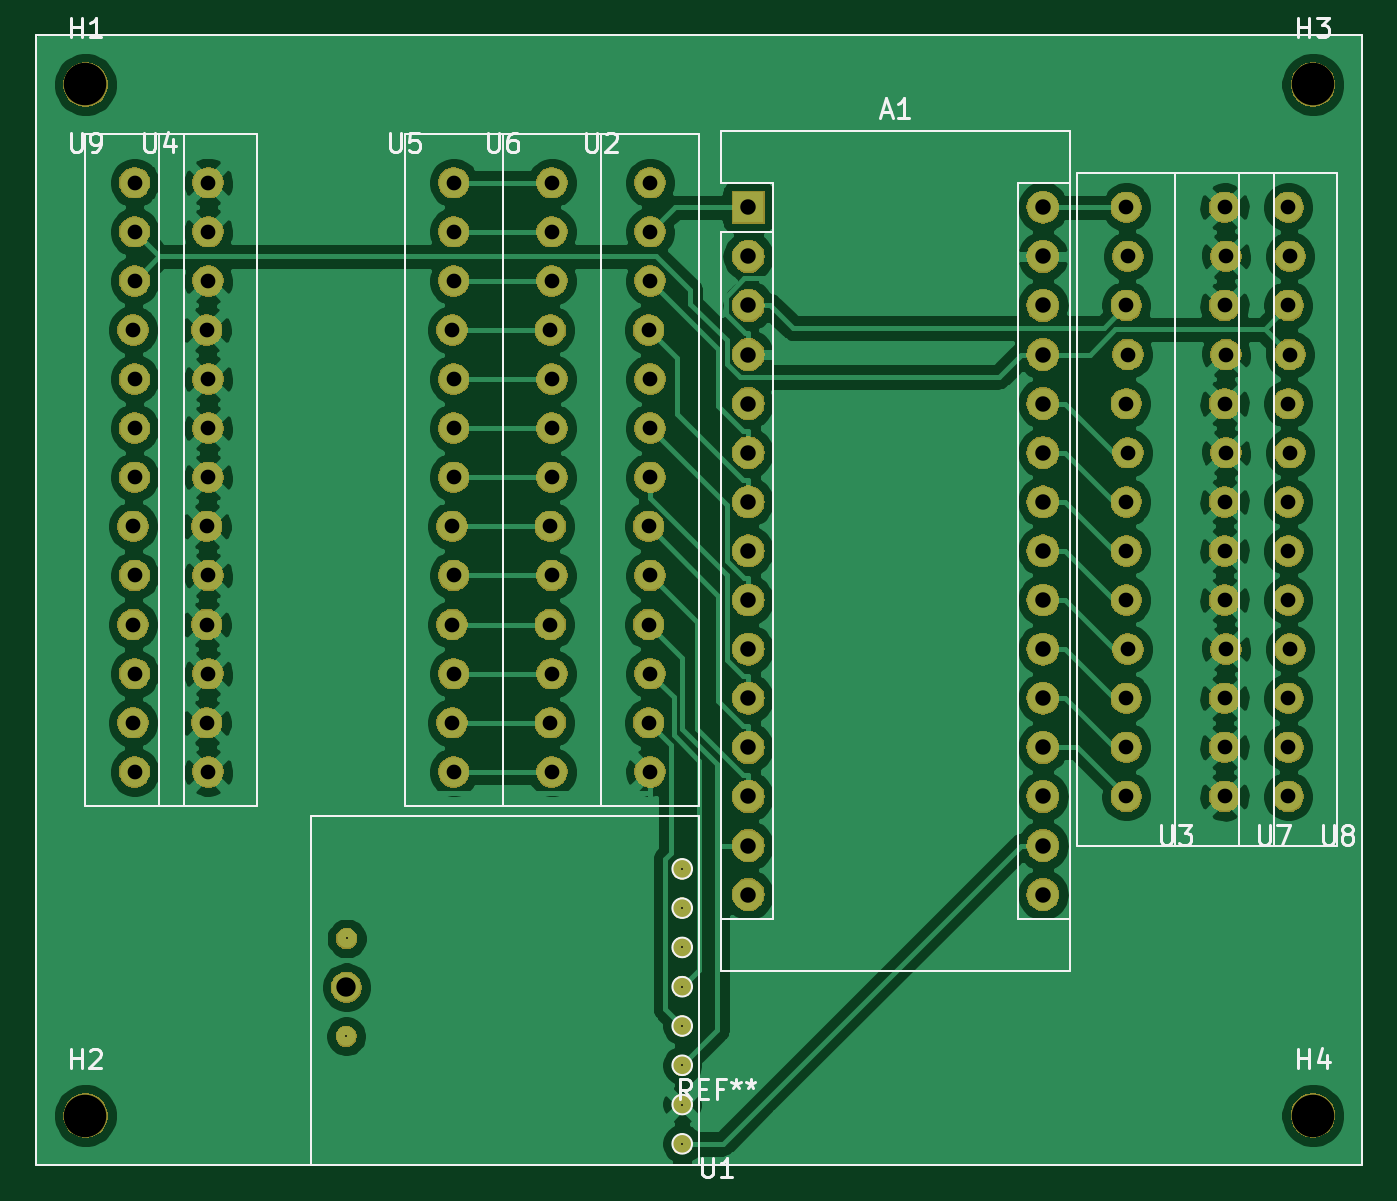
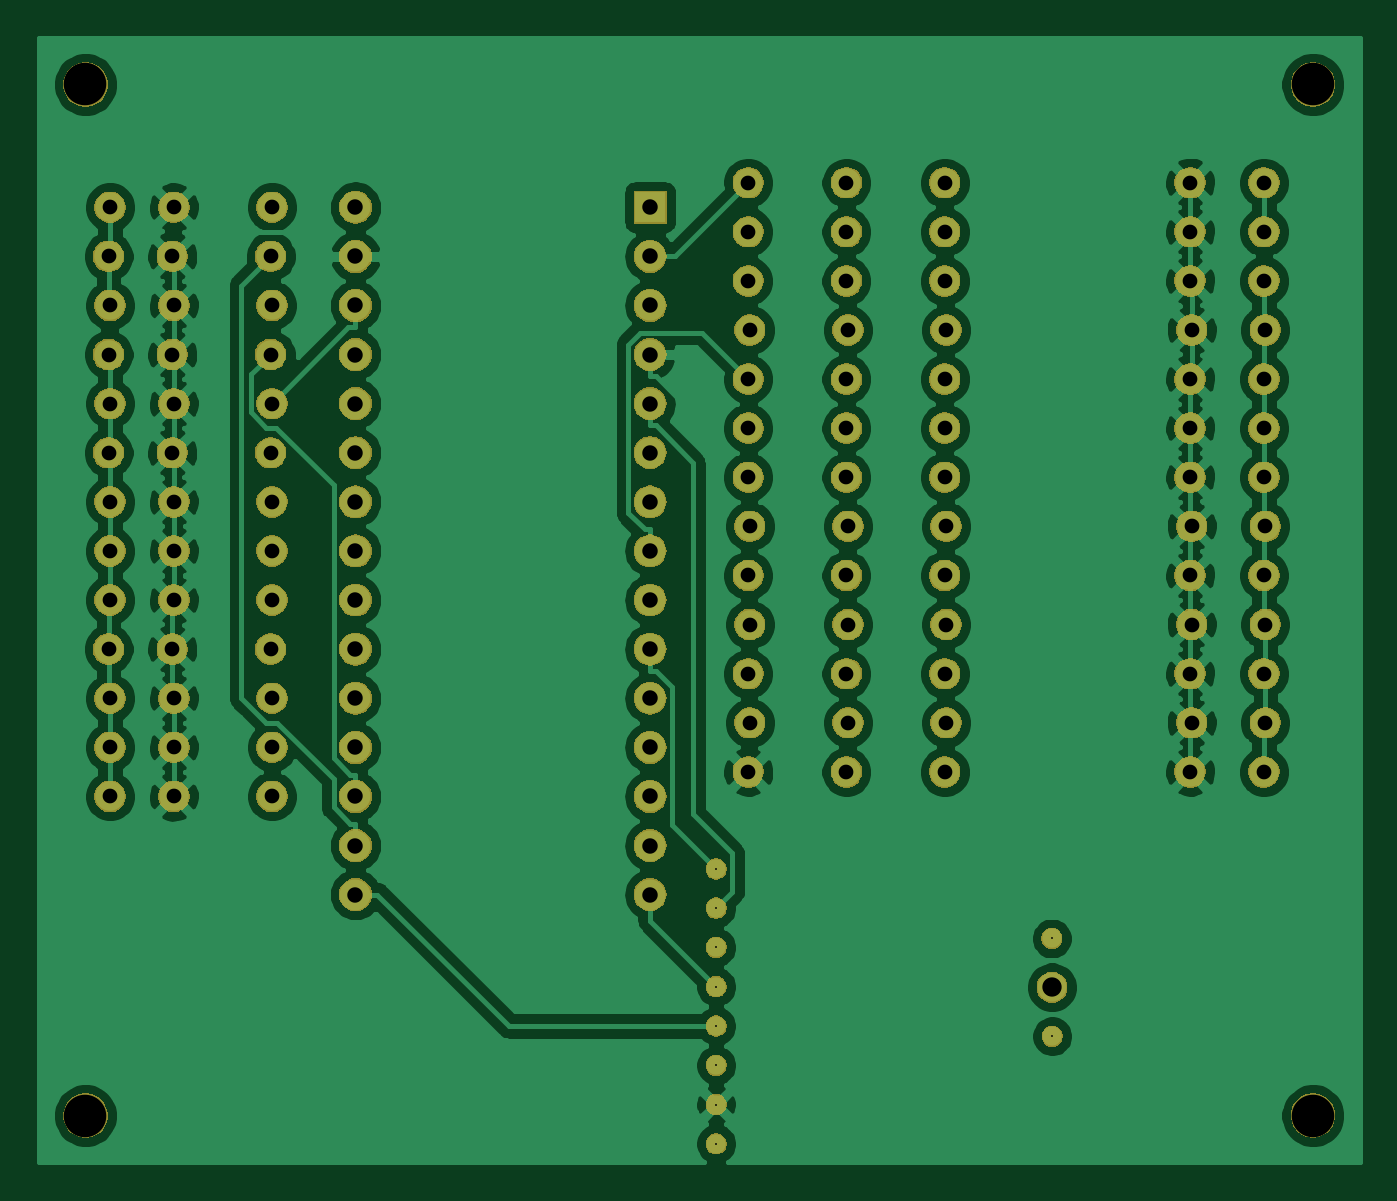
Circuit board: 10 layer files. Board 68.3 x 58.2 mm.
- bottom_copper: Arduino_HM_1-B_Cu.gbl (193909 bytes)
- bottom_mask: Arduino_HM_1-B_Mask.gbs (133366 bytes)
- paste: Arduino_HM_1-B_Paste.gbp (494 bytes)
- bottom_silk: Arduino_HM_1-B_SilkS.gbo (495 bytes)
- outline: Arduino_HM_1-Edge_Cuts.gm1 (461 bytes)
- top_copper: Arduino_HM_1-F_Cu.gtl (173683 bytes)
- top_mask: Arduino_HM_1-F_Mask.gts (133366 bytes)
- paste: Arduino_HM_1-F_Paste.gtp (494 bytes)
- top_silk: Arduino_HM_1-F_SilkS.gto (12463 bytes)
- drill: Arduino_HM_1.drl (2431 bytes)

=== bottom_copper: Arduino_HM_1-B_Cu.gbl (193909 bytes, source omitted) ===
=== bottom_mask: Arduino_HM_1-B_Mask.gbs (133366 bytes, source omitted) ===
=== paste: Arduino_HM_1-B_Paste.gbp ===
G04 #@! TF.GenerationSoftware,KiCad,Pcbnew,(5.1.0)-1*
G04 #@! TF.CreationDate,2019-07-11T20:21:55+02:00*
G04 #@! TF.ProjectId,Arduino_HM_1,41726475-696e-46f5-9f48-4d5f312e6b69,rev?*
G04 #@! TF.SameCoordinates,Original*
G04 #@! TF.FileFunction,Paste,Bot*
G04 #@! TF.FilePolarity,Positive*
%FSLAX46Y46*%
G04 Gerber Fmt 4.6, Leading zero omitted, Abs format (unit mm)*
G04 Created by KiCad (PCBNEW (5.1.0)-1) date 2019-07-11 20:21:55*
%MOMM*%
%LPD*%
G04 APERTURE LIST*
G04 APERTURE END LIST*
M02*

=== bottom_silk: Arduino_HM_1-B_SilkS.gbo ===
G04 #@! TF.GenerationSoftware,KiCad,Pcbnew,(5.1.0)-1*
G04 #@! TF.CreationDate,2019-07-11T20:21:55+02:00*
G04 #@! TF.ProjectId,Arduino_HM_1,41726475-696e-46f5-9f48-4d5f312e6b69,rev?*
G04 #@! TF.SameCoordinates,Original*
G04 #@! TF.FileFunction,Legend,Bot*
G04 #@! TF.FilePolarity,Positive*
%FSLAX46Y46*%
G04 Gerber Fmt 4.6, Leading zero omitted, Abs format (unit mm)*
G04 Created by KiCad (PCBNEW (5.1.0)-1) date 2019-07-11 20:21:55*
%MOMM*%
%LPD*%
G04 APERTURE LIST*
G04 APERTURE END LIST*
M02*

=== outline: Arduino_HM_1-Edge_Cuts.gm1 ===
G04 #@! TF.GenerationSoftware,KiCad,Pcbnew,(5.1.0)-1*
G04 #@! TF.CreationDate,2019-07-11T20:21:55+02:00*
G04 #@! TF.ProjectId,Arduino_HM_1,41726475-696e-46f5-9f48-4d5f312e6b69,rev?*
G04 #@! TF.SameCoordinates,Original*
G04 #@! TF.FileFunction,Profile,NP*
%FSLAX46Y46*%
G04 Gerber Fmt 4.6, Leading zero omitted, Abs format (unit mm)*
G04 Created by KiCad (PCBNEW (5.1.0)-1) date 2019-07-11 20:21:55*
%MOMM*%
%LPD*%
G04 APERTURE LIST*
G04 APERTURE END LIST*
M02*

=== top_copper: Arduino_HM_1-F_Cu.gtl (173683 bytes, source omitted) ===
=== top_mask: Arduino_HM_1-F_Mask.gts (133366 bytes, source omitted) ===
=== paste: Arduino_HM_1-F_Paste.gtp ===
G04 #@! TF.GenerationSoftware,KiCad,Pcbnew,(5.1.0)-1*
G04 #@! TF.CreationDate,2019-07-11T20:21:55+02:00*
G04 #@! TF.ProjectId,Arduino_HM_1,41726475-696e-46f5-9f48-4d5f312e6b69,rev?*
G04 #@! TF.SameCoordinates,Original*
G04 #@! TF.FileFunction,Paste,Top*
G04 #@! TF.FilePolarity,Positive*
%FSLAX46Y46*%
G04 Gerber Fmt 4.6, Leading zero omitted, Abs format (unit mm)*
G04 Created by KiCad (PCBNEW (5.1.0)-1) date 2019-07-11 20:21:55*
%MOMM*%
%LPD*%
G04 APERTURE LIST*
G04 APERTURE END LIST*
M02*

=== top_silk: Arduino_HM_1-F_SilkS.gto (12463 bytes, source omitted) ===
=== drill: Arduino_HM_1.drl ===
M48
; DRILL file {KiCad (5.1.0)-1} date 11.07.2019 20:22:07
; FORMAT={-:-/ absolute / metric / decimal}
; #@! TF.CreationDate,2019-07-11T20:22:07+02:00
; #@! TF.GenerationSoftware,Kicad,Pcbnew,(5.1.0)-1
FMAT,2
METRIC
T1C0.100
T2C0.762
T3C0.800
T4C1.000
T5C2.200
%
G90
G05
T1
X28.73Y-67.02
X28.75Y-61.96
X46.112Y-58.358
X46.112Y-60.39
X46.112Y-62.422
X46.112Y-64.454
X46.112Y-66.486
X46.112Y-68.518
X46.112Y-70.55
X46.112Y-72.582
T2
X77.47Y-24.13
X77.47Y-29.21
X77.47Y-34.29
X77.47Y-39.37
X77.47Y-41.91
X77.47Y-44.45
X77.47Y-49.53
X77.47Y-52.07
X77.47Y-54.61
X77.546Y-26.67
X77.546Y-31.75
X77.546Y-36.83
X77.546Y-46.99
X69.088Y-24.13
X69.088Y-29.21
X69.088Y-34.29
X69.088Y-39.37
X69.088Y-41.91
X69.088Y-44.45
X69.088Y-49.53
X69.088Y-52.07
X69.088Y-54.61
X69.164Y-26.67
X69.164Y-31.75
X69.164Y-36.83
X69.164Y-46.99
X39.294Y-30.48
X39.294Y-40.64
X39.294Y-45.72
X39.294Y-50.8
X39.37Y-22.86
X39.37Y-25.4
X39.37Y-27.94
X39.37Y-33.02
X39.37Y-35.56
X39.37Y-38.1
X39.37Y-43.18
X39.37Y-48.26
X39.37Y-53.34
X17.704Y-30.48
X17.704Y-40.64
X17.704Y-45.72
X17.704Y-50.8
X17.78Y-22.86
X17.78Y-25.4
X17.78Y-27.94
X17.78Y-33.02
X17.78Y-35.56
X17.78Y-38.1
X17.78Y-43.18
X17.78Y-48.26
X17.78Y-53.34
X21.514Y-30.48
X21.514Y-40.64
X21.514Y-45.72
X21.514Y-50.8
X21.59Y-22.86
X21.59Y-25.4
X21.59Y-27.94
X21.59Y-33.02
X21.59Y-35.56
X21.59Y-38.1
X21.59Y-43.18
X21.59Y-48.26
X21.59Y-53.34
X34.214Y-30.48
X34.214Y-40.64
X34.214Y-45.72
X34.214Y-50.8
X34.29Y-22.86
X34.29Y-25.4
X34.29Y-27.94
X34.29Y-33.02
X34.29Y-35.56
X34.29Y-38.1
X34.29Y-43.18
X34.29Y-48.26
X34.29Y-53.34
X44.374Y-30.48
X44.374Y-40.64
X44.374Y-45.72
X44.374Y-50.8
X44.45Y-22.86
X44.45Y-25.4
X44.45Y-27.94
X44.45Y-33.02
X44.45Y-35.56
X44.45Y-38.1
X44.45Y-43.18
X44.45Y-48.26
X44.45Y-53.34
X74.168Y-24.13
X74.168Y-29.21
X74.168Y-34.29
X74.168Y-39.37
X74.168Y-41.91
X74.168Y-44.45
X74.168Y-49.53
X74.168Y-52.07
X74.168Y-54.61
X74.244Y-26.67
X74.244Y-31.75
X74.244Y-36.83
X74.244Y-46.99
T3
X49.53Y-24.13
X49.53Y-26.67
X49.53Y-29.21
X49.53Y-31.75
X49.53Y-34.29
X49.53Y-36.83
X49.53Y-39.37
X49.53Y-41.91
X49.53Y-44.45
X49.53Y-46.99
X49.53Y-49.53
X49.53Y-52.07
X49.53Y-54.61
X49.53Y-57.15
X49.53Y-59.69
X64.77Y-24.13
X64.77Y-26.67
X64.77Y-29.21
X64.77Y-31.75
X64.77Y-34.29
X64.77Y-36.83
X64.77Y-39.37
X64.77Y-41.91
X64.77Y-44.45
X64.77Y-46.99
X64.77Y-49.53
X64.77Y-52.07
X64.77Y-54.61
X64.77Y-57.15
X64.77Y-59.69
T4
X28.738Y-64.483
T5
X15.24Y-17.78
X78.74Y-17.78
X15.24Y-71.12
X78.74Y-71.12
T0
M30

